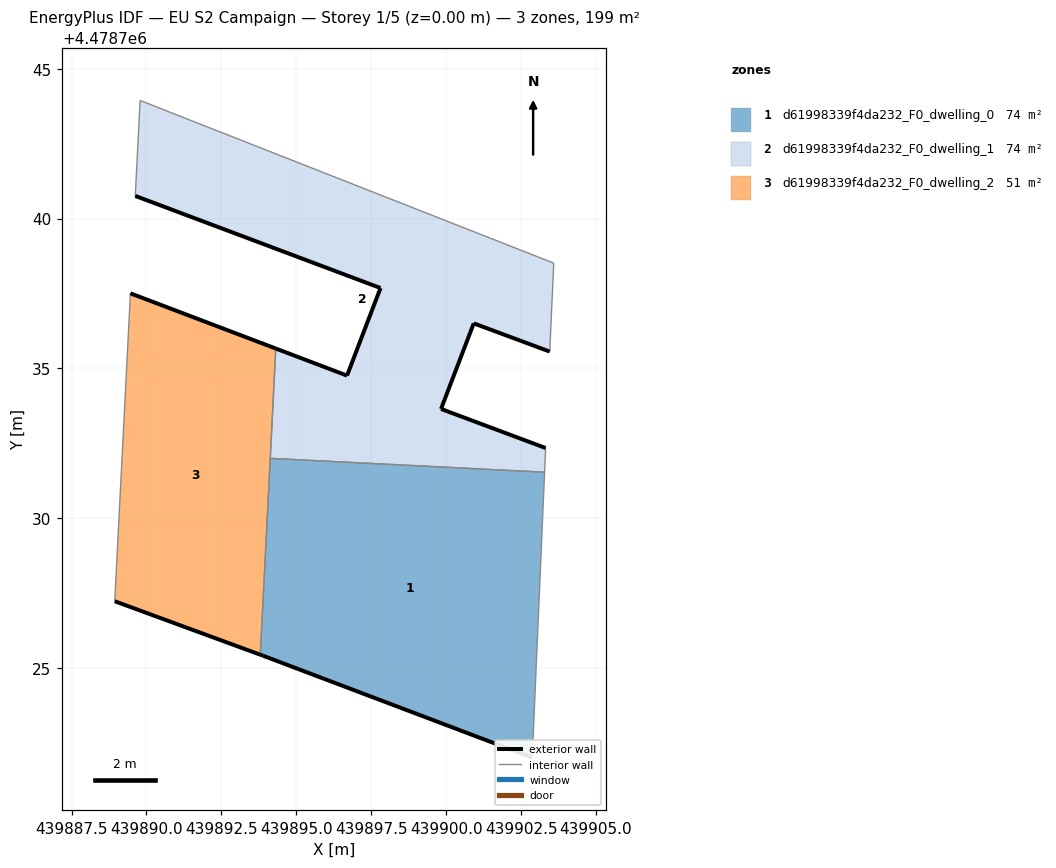
=== STOREY PLAN SPEC (per zone: floor XY polygon, exterior-wall plan segments, windows/doors) ===
zone 1: d61998339f4da232_F0_dwelling_0  (74.0 m²)
  floor: (439902.87, 4478722.01) (439903.28, 4478731.54) (439894.13, 4478732.00) (439893.80, 4478725.45) (439893.89, 4478725.41)
  exterior wall: (439893.89, 4478725.41) – (439893.80, 4478725.45)  [0.1 m]
  exterior wall: (439902.87, 4478722.01) – (439893.89, 4478725.41)  [9.6 m]
  interior walls: 3
zone 2: d61998339f4da232_F0_dwelling_1  (74.0 m²)
  floor: (439903.28, 4478731.54) (439903.32, 4478732.34) (439899.83, 4478733.65) (439900.92, 4478736.50) (439903.46, 4478735.56) (439903.59, 4478738.51) (439889.79, 4478743.94) (439889.63, 4478740.75) (439897.81, 4478737.68) (439896.69, 4478734.76) (439894.32, 4478735.66) (439894.13, 4478732.00)
  exterior wall: (439903.46, 4478735.56) – (439900.92, 4478736.50)  [2.7 m]
  exterior wall: (439900.92, 4478736.50) – (439899.83, 4478733.65)  [3.1 m]
  exterior wall: (439899.83, 4478733.65) – (439903.32, 4478732.34)  [3.7 m]
  exterior wall: (439894.32, 4478735.66) – (439896.69, 4478734.76)  [2.5 m]
  exterior wall: (439896.69, 4478734.76) – (439897.81, 4478737.68)  [3.1 m]
  exterior wall: (439897.81, 4478737.68) – (439889.63, 4478740.75)  [8.7 m]
  interior walls: 6
zone 3: d61998339f4da232_F0_dwelling_2  (50.7 m²)
  floor: (439893.80, 4478725.45) (439894.32, 4478735.66) (439889.46, 4478737.50) (439888.94, 4478727.23)
  exterior wall: (439889.46, 4478737.50) – (439894.32, 4478735.66)  [5.2 m]
  exterior wall: (439893.80, 4478725.45) – (439888.94, 4478727.23)  [5.2 m]
  interior walls: 3

=== DERIVED (storey summary) ===
Building: EU S2 Campaign
Storey: 1 of 5  (floor level z = 0.00 m)
Storey gross floor area: 198.7 m²
Zones on this storey: 3
  - d61998339f4da232_F0_dwelling_0: floor 74.0 m²; exterior wall 9.7 m (29.1 m²); WWR 0.0%
  - d61998339f4da232_F0_dwelling_1: floor 74.0 m²; exterior wall 23.9 m (71.7 m²); WWR 0.0%
  - d61998339f4da232_F0_dwelling_2: floor 50.7 m²; exterior wall 10.4 m (31.1 m²); WWR 0.0%
Zone adjacency (shared interzone walls):
  - d61998339f4da232_F0_dwelling_0 ↔ d61998339f4da232_F0_dwelling_1
  - d61998339f4da232_F0_dwelling_0 ↔ d61998339f4da232_F0_dwelling_2
  - d61998339f4da232_F0_dwelling_1 ↔ d61998339f4da232_F0_dwelling_2